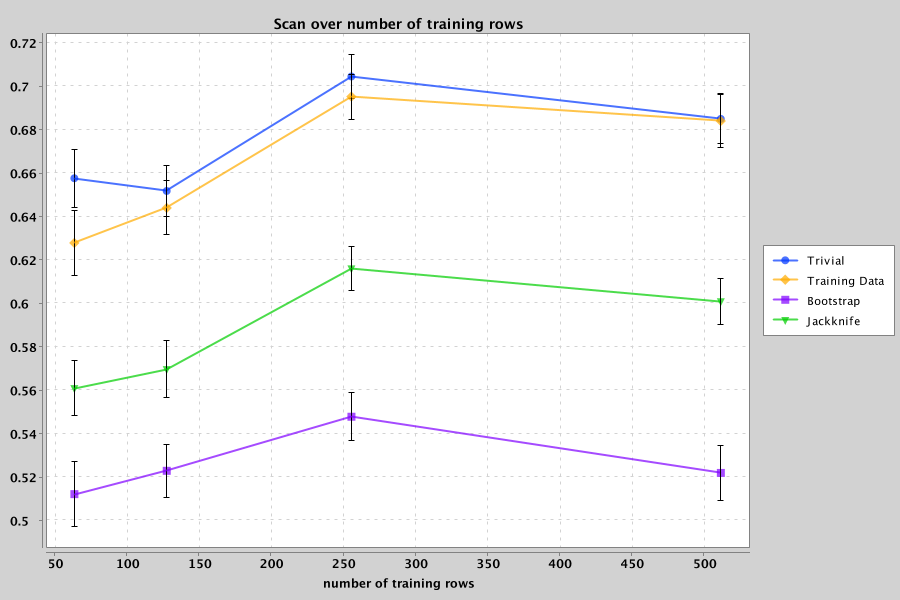

The data file committed next to this chart (first rows):
correlation method, metric, mean value, std error of value, trials, train, test, bags, observational, output index 0, output index 1, output index 3, output index 4
Trivial, 68.30000000000001% standard confidence, 0.6577, 0.01332, 32, 64, 64, 64, true, ZT, Seebeck coefficient (uV/K), Power factor (W*m/K^2), Thermal conductivity (W/(m*K))
Training Data, 68.30000000000001% standard confidence, 0.6279, 0.01488, 32, 64, 64, 64, true, ZT, Seebeck coefficient (uV/K), Power factor (W*m/K^2), Thermal conductivity (W/(m*K))
Bootstrap, 68.30000000000001% standard confidence, 0.5122, 0.01503, 32, 64, 64, 64, true, ZT, Seebeck coefficient (uV/K), Power factor (W*m/K^2), Thermal conductivity (W/(m*K))
Jackknife, 68.30000000000001% standard confidence, 0.561, 0.01278, 32, 64, 64, 64, true, ZT, Seebeck coefficient (uV/K), Power factor (W*m/K^2), Thermal conductivity (W/(m*K))
Trivial, 68.30000000000001% standard confidence, 0.6519, 0.01178, 32, 128, 64, 64, true, ZT, Seebeck coefficient (uV/K), Power factor (W*m/K^2), Thermal conductivity (W/(m*K))
Training Data, 68.30000000000001% standard confidence, 0.644, 0.01248, 32, 128, 64, 64, true, ZT, Seebeck coefficient (uV/K), Power factor (W*m/K^2), Thermal conductivity (W/(m*K))
Bootstrap, 68.30000000000001% standard confidence, 0.5229, 0.01216, 32, 128, 64, 64, true, ZT, Seebeck coefficient (uV/K), Power factor (W*m/K^2), Thermal conductivity (W/(m*K))
Jackknife, 68.30000000000001% standard confidence, 0.5698, 0.01312, 32, 128, 64, 64, true, ZT, Seebeck coefficient (uV/K), Power factor (W*m/K^2), Thermal conductivity (W/(m*K))
Trivial, 68.30000000000001% standard confidence, 0.7046, 0.01009, 32, 256, 64, 64, true, ZT, Seebeck coefficient (uV/K), Power factor (W*m/K^2), Thermal conductivity (W/(m*K))
Training Data, 68.30000000000001% standard confidence, 0.6953, 0.01036, 32, 256, 64, 64, true, ZT, Seebeck coefficient (uV/K), Power factor (W*m/K^2), Thermal conductivity (W/(m*K))
Bootstrap, 68.30000000000001% standard confidence, 0.5479, 0.01094, 32, 256, 64, 64, true, ZT, Seebeck coefficient (uV/K), Power factor (W*m/K^2), Thermal conductivity (W/(m*K))
Jackknife, 68.30000000000001% standard confidence, 0.6162, 0.01026, 32, 256, 64, 64, true, ZT, Seebeck coefficient (uV/K), Power factor (W*m/K^2), Thermal conductivity (W/(m*K))
Trivial, 68.30000000000001% standard confidence, 0.6851, 0.01147, 32, 512, 64, 64, true, ZT, Seebeck coefficient (uV/K), Power factor (W*m/K^2), Thermal conductivity (W/(m*K))
Training Data, 68.30000000000001% standard confidence, 0.6841, 0.01227, 32, 512, 64, 64, true, ZT, Seebeck coefficient (uV/K), Power factor (W*m/K^2), Thermal conductivity (W/(m*K))
Bootstrap, 68.30000000000001% standard confidence, 0.522, 0.01269, 32, 512, 64, 64, true, ZT, Seebeck coefficient (uV/K), Power factor (W*m/K^2), Thermal conductivity (W/(m*K))
Jackknife, 68.30000000000001% standard confidence, 0.6011, 0.01065, 32, 512, 64, 64, true, ZT, Seebeck coefficient (uV/K), Power factor (W*m/K^2), Thermal conductivity (W/(m*K))
